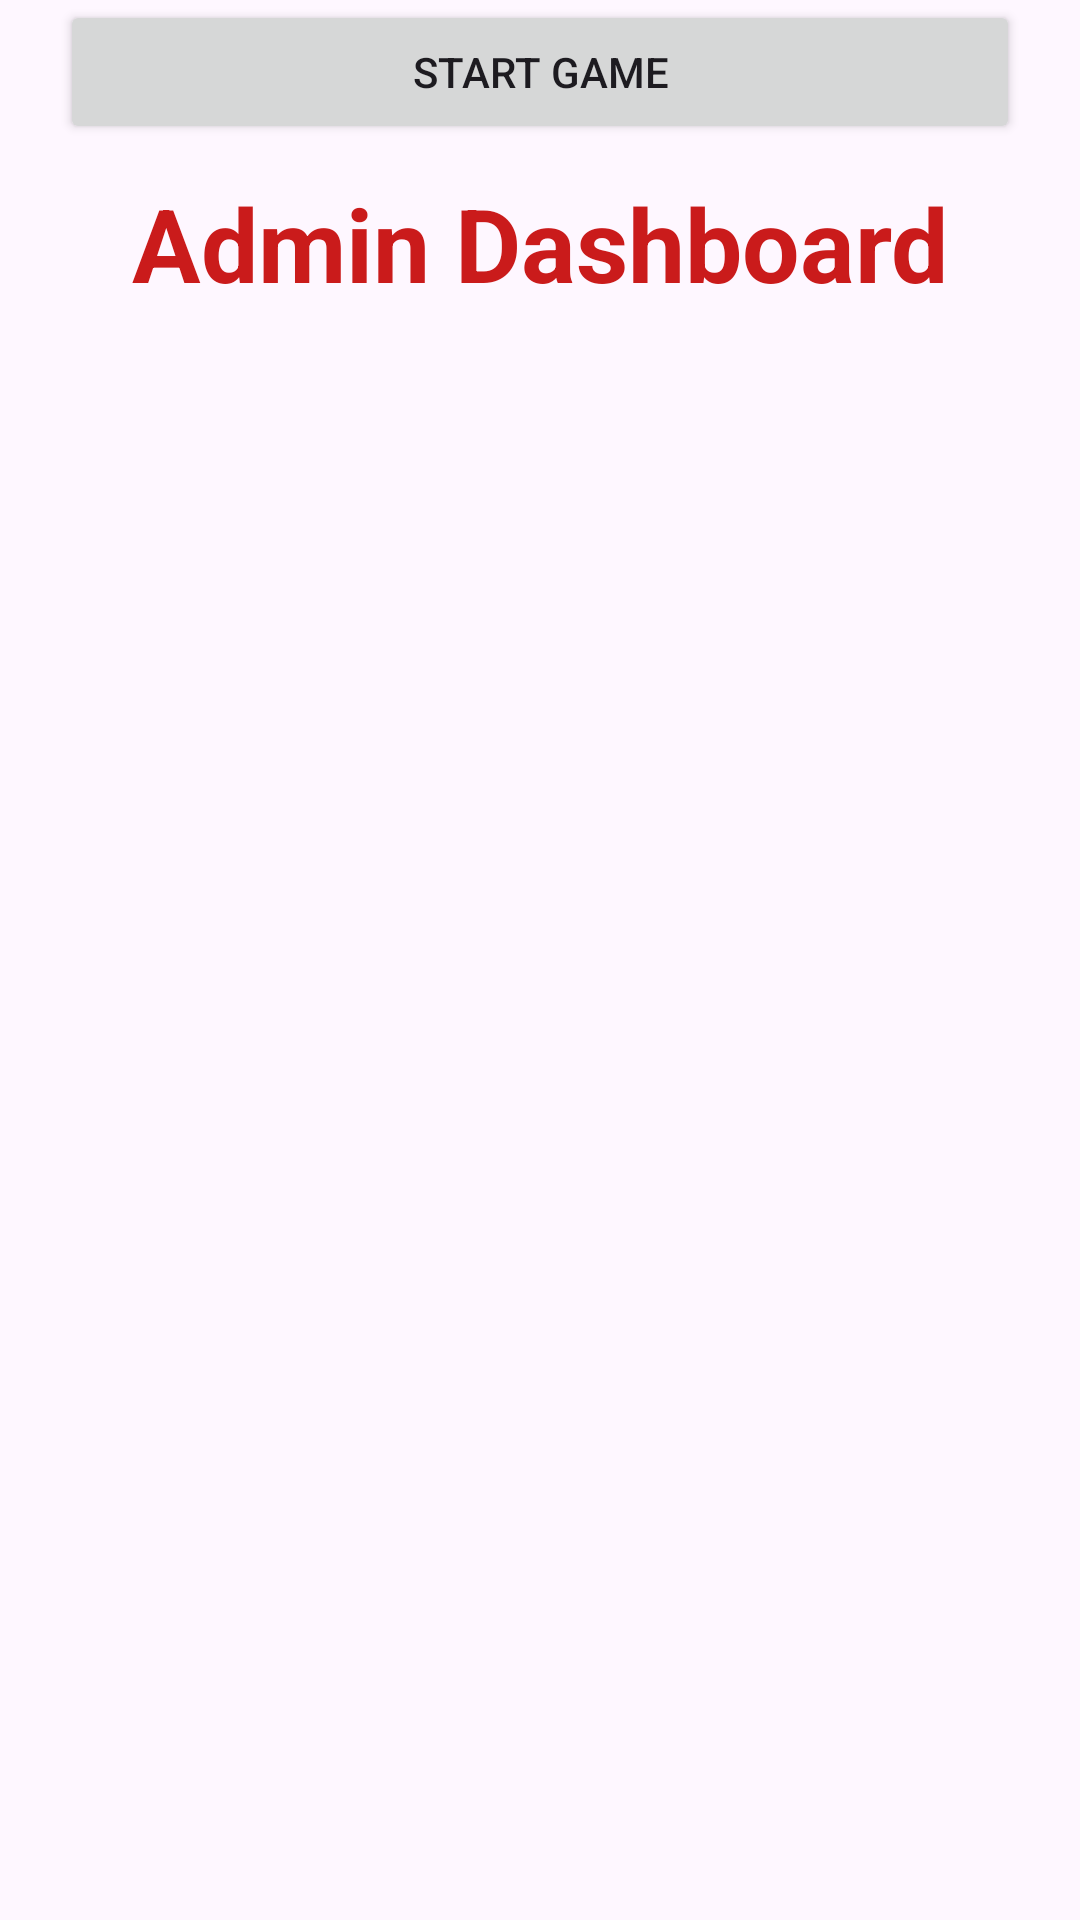

Produce the Android XML layout that renders to this screen, including the resource entries it uses.
<!-- AndroidManifest.xml: application theme Theme.WordPuzzle -->
<!-- res/layout/activity_admin_dashboard.xml -->
<?xml version="1.0" encoding="utf-8"?>
<androidx.constraintlayout.widget.ConstraintLayout xmlns:android="http://schemas.android.com/apk/res/android"
    xmlns:app="http://schemas.android.com/apk/res-auto"
    xmlns:tools="http://schemas.android.com/tools"
    android:layout_width="match_parent"
    android:layout_height="match_parent"
    tools:context=".AdminDashboard">



    <TextView
        android:id="@+id/admindashboard"
        android:layout_width="0dp"
        android:layout_height="44dp"
        android:text="Admin Dashboard"
        android:textAlignment="center"
        android:textColor="#CA1B1B"
        android:textSize="34sp"
        android:textStyle="bold"
        app:layout_constraintBottom_toBottomOf="parent"
        app:layout_constraintEnd_toEndOf="parent"
        app:layout_constraintHorizontal_bias="1.0"
        app:layout_constraintStart_toStartOf="parent"
        app:layout_constraintTop_toTopOf="parent"
        app:layout_constraintVertical_bias="0.098" />


    <Button
        android:id="@+id/buttonstart"
        android:layout_width="match_parent"
        android:layout_height="wrap_content"
        android:layout_marginHorizontal="20dp"
        android:layout_marginTop="20dp"
        android:text="Start Game"
        android:onClick="gotoadmin"
        tools:ignore="MissingConstraints">

    </Button>
</androidx.constraintlayout.widget.ConstraintLayout>
<!-- resources referenced by this layout -->
<resources>
  <style name="Theme.WordPuzzle" parent="Base.Theme.WordPuzzle" />
  <style name="Base.Theme.WordPuzzle" parent="Theme.Material3.DayNight.NoActionBar">
          
          
      </style>
</resources>
